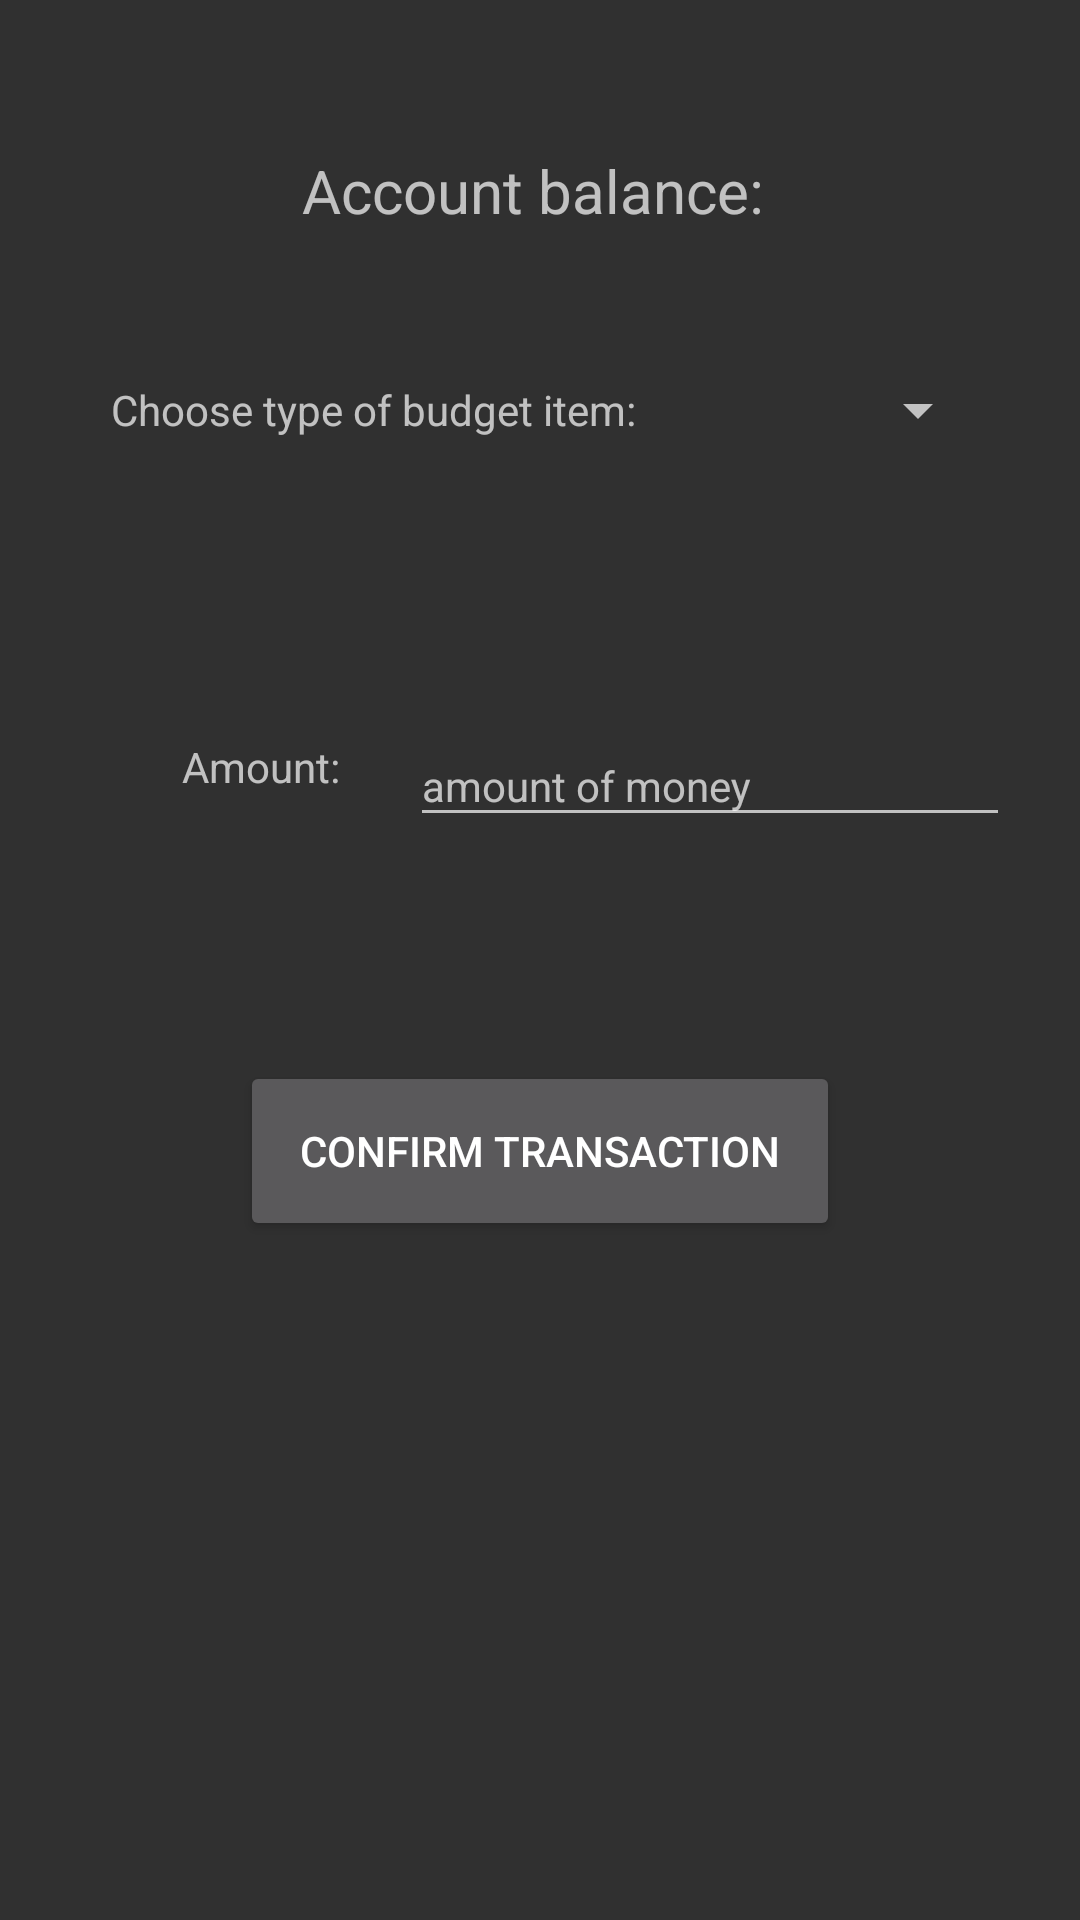

The Android layout XML behind this screen, and the referenced resources:
<!-- AndroidManifest.xml: application theme Theme.ObukeBudgetApp -->
<!-- res/layout/activity_add_budget_item.xml -->
<?xml version="1.0" encoding="utf-8"?>
<androidx.constraintlayout.widget.ConstraintLayout xmlns:android="http://schemas.android.com/apk/res/android"
    android:layout_width="match_parent"
    android:layout_height="match_parent"
    xmlns:app="http://schemas.android.com/apk/res-auto">

    <TextView
        android:id="@+id/amountLabel"
        android:layout_width="wrap_content"
        android:layout_height="wrap_content"
        app:layout_constraintStart_toStartOf="parent"
        app:layout_constraintEnd_toEndOf="parent"
        android:text="Amount: "
        app:layout_constraintHorizontal_bias="0.2"
        app:layout_constraintTop_toBottomOf="@id/budgetTypeTextView"
        android:layout_marginTop="100dp"/>

    <com.google.android.material.textfield.TextInputLayout
        android:id="@+id/amountTextLayout"
        android:layout_width="wrap_content"
        android:layout_height="wrap_content"
        android:layout_marginStart="20dp"
        android:layout_marginLeft="20dp"
        app:layout_constraintBottom_toBottomOf="@id/amountLabel"
        app:layout_constraintTop_toTopOf="@id/amountLabel"
        app:layout_constraintStart_toEndOf="@id/amountLabel">

        <com.google.android.material.textfield.TextInputEditText
            android:id="@+id/amountEditText"
            android:layout_width="200dp"
            android:inputType="numberDecimal"
            android:layout_height="wrap_content"
            android:hint="amount of money"
            android:textSize="14sp"
            />

    </com.google.android.material.textfield.TextInputLayout>

    <TextView
        android:id="@+id/accountBalanceTextView"
        android:layout_width="wrap_content"
        android:layout_height="wrap_content"
        app:layout_constraintTop_toTopOf="parent"
        android:layout_marginTop="50dp"
        app:layout_constraintEnd_toEndOf="parent"
        app:layout_constraintStart_toStartOf="parent"
        android:textSize="20sp"
        android:text="Account balance: "/>

    <TextView
        android:id="@+id/budgetTypeTextView"
        android:layout_width="wrap_content"
        android:layout_height="wrap_content"
        android:text="Choose type of budget item:"
        app:layout_constraintStart_toStartOf="parent"
        app:layout_constraintEnd_toEndOf="parent"
        android:layout_marginTop="50dp"
        app:layout_constraintHorizontal_bias="0.2"
        app:layout_constraintTop_toBottomOf="@id/accountBalanceTextView" />

    <Spinner
        android:id="@+id/budgetSpinner"
        android:layout_width="0dp"
        android:layout_height="40dp"
        app:layout_constraintTop_toTopOf="@id/budgetTypeTextView"
        app:layout_constraintBottom_toBottomOf="@id/budgetTypeTextView"
        app:layout_constraintStart_toEndOf="@id/budgetTypeTextView"
        android:layout_marginEnd="30dp"
        android:layout_marginRight="30dp"
        app:layout_constraintEnd_toEndOf="parent"
        />

    <Button
        android:id="@+id/confirmTransactionButton"
        android:layout_width="200dp"
        android:layout_height="60dp"
        app:layout_constraintTop_toTopOf="@id/budgetTypeTextView"
        app:layout_constraintStart_toStartOf="parent"
        app:layout_constraintEnd_toEndOf="parent"
        android:text="CONFIRM TRANSACTION"
        app:layout_constraintBottom_toBottomOf="parent"/>

</androidx.constraintlayout.widget.ConstraintLayout>
<!-- resources referenced by this layout -->
<resources>
  <style name="Theme.ObukeBudgetApp" parent="Theme.AppCompat.NoActionBar">
          
          <item name="colorPrimary">@color/purple_500</item>
          <item name="colorPrimaryVariant">@color/purple_700</item>
          <item name="colorOnPrimary">@color/white</item>
          
          <item name="colorSecondary">@color/teal_200</item>
          <item name="colorSecondaryVariant">@color/teal_700</item>
          <item name="colorOnSecondary">@color/black</item>
          
          <item name="android:statusBarColor" tools:targetApi="l">?attr/colorPrimaryVariant</item>
          
      </style>
  <color name="purple_500">#FF6200EE</color>
  <color name="purple_700">#FF3700B3</color>
  <color name="white">#FFFFFFFF</color>
  <color name="teal_200">#FF03DAC5</color>
  <color name="teal_700">#FF018786</color>
  <color name="black">#FF000000</color>
</resources>
